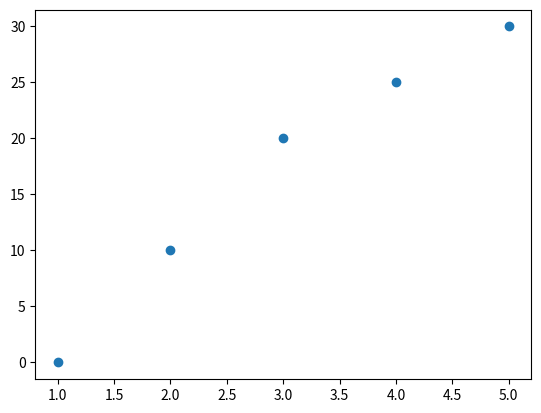

Reproduce this figure in Python.
import matplotlib.pyplot as plt
proportions=[1,2,3,4,5]
n=[0,10,20,25,30]
plt.scatter(proportions,n)
plt.show()